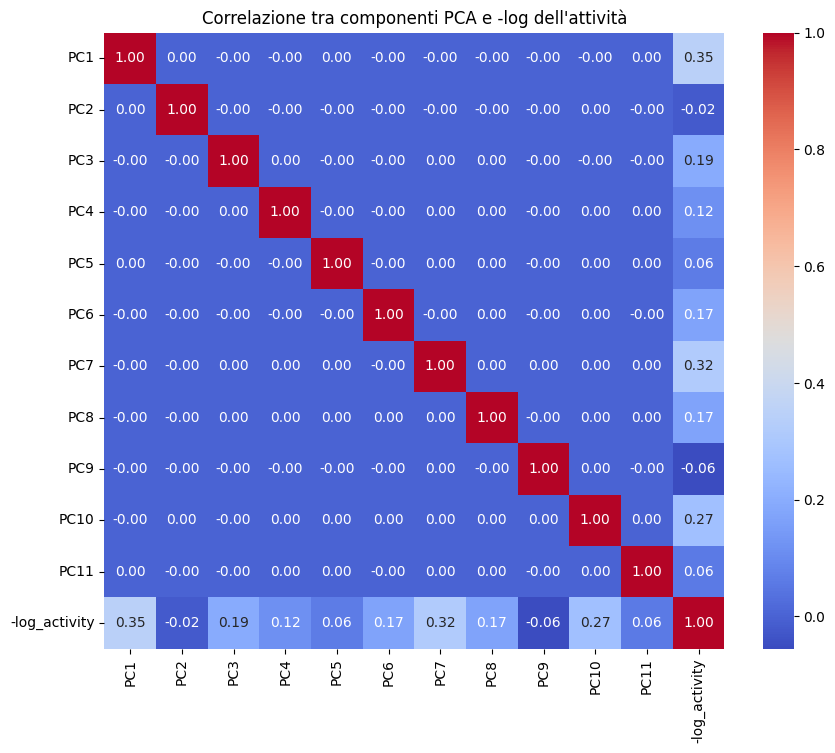

The table this chart was drawn from, first rows:
, PC1, PC2, PC3, PC4, PC5, PC6, PC7, PC8, PC9, PC10, PC11, -log_activity
PC1, 1.0, 7.232577766423398e-16, -1.1030635285141292e-17, -4.5093052933231465e-17, 2.507382363759693e-16, -1.1840402002172441e-17, -5.153474789802604e-17, -1.787215804636849e-16, -2.0888284396171068e-16, -1.2621814644094126e-16, 1.3642315222568038e-17, 0.3461
PC2, 7.232577766423398e-16, 1.0, -6.255242690917302e-16, -2.142178457118646e-16, -5.007165294230061e-17, -2.078473741359551e-17, -4.193407120402638e-16, -1.1649740857389422e-16, -3.549669513680376e-17, 1.1193615843257837e-16, -2.327780992351994e-16, -0.01844
PC3, -1.1030635285141292e-17, -6.255242690917302e-16, 1.0, 2.901771902984828e-16, -2.9976424310559835e-16, -7.475625790303823e-17, 2.0648659277615625e-17, 2.49942480812186e-16, -4.5026431822239155e-17, -2.595956605490324e-16, -3.4294106775971146e-16, 0.1926
PC4, -4.5093052933231465e-17, -2.142178457118646e-16, 2.901771902984828e-16, 1.0, -4.925742250054542e-16, -1.1829161134285151e-15, 1.9221919457332655e-16, 3.936202868140301e-17, -2.524351566895024e-17, 1.8255309028238089e-16, 1.803084563994897e-16, 0.1162
PC5, 2.507382363759693e-16, -5.007165294230061e-17, -2.9976424310559835e-16, -4.925742250054542e-16, 1.0, -2.5454956891141045e-16, 1.6103015175133124e-16, 1.2962975947567162e-17, -1.557419355888202e-16, 1.578793006588764e-16, 4.796558051913816e-16, 0.0629
PC6, -1.1840402002172441e-17, -2.078473741359551e-17, -7.475625790303823e-17, -1.1829161134285151e-15, -2.5454956891141045e-16, 1.0, -5.824559816136384e-16, 3.628764556992556e-16, -1.0416007706875568e-16, 1.5831863493054706e-16, -2.2224358542232333e-16, 0.1701
PC7, -5.153474789802604e-17, -4.193407120402638e-16, 2.0648659277615625e-17, 1.9221919457332655e-16, 1.6103015175133124e-16, -5.824559816136384e-16, 1.0, 7.492031947045186e-17, 3.311411726876858e-16, 2.0413305422627627e-16, 4.165873383482499e-16, 0.3165
PC8, -1.787215804636849e-16, -1.1649740857389422e-16, 2.49942480812186e-16, 3.936202868140301e-17, 1.2962975947567162e-17, 3.628764556992556e-16, 7.492031947045186e-17, 1.0, -6.835401419992415e-17, 1.4996674800458844e-16, 5.99832344724947e-17, 0.1706
PC9, -2.0888284396171068e-16, -3.549669513680376e-17, -4.5026431822239155e-17, -2.524351566895024e-17, -1.557419355888202e-16, -1.0416007706875568e-16, 3.311411726876858e-16, -6.835401419992415e-17, 1.0, 2.9714894729671927e-16, -3.8915779184916135e-16, -0.05543
PC10, -1.2621814644094126e-16, 1.1193615843257837e-16, -2.595956605490324e-16, 1.8255309028238089e-16, 1.578793006588764e-16, 1.5831863493054706e-16, 2.0413305422627627e-16, 1.4996674800458844e-16, 2.9714894729671927e-16, 1.0, 1.2041763762572012e-15, 0.269
PC11, 1.3642315222568038e-17, -2.327780992351994e-16, -3.4294106775971146e-16, 1.803084563994897e-16, 4.796558051913816e-16, -2.2224358542232333e-16, 4.165873383482499e-16, 5.99832344724947e-17, -3.8915779184916135e-16, 1.2041763762572012e-15, 1.0, 0.05811
-log_activity, 0.3461, -0.01844, 0.1926, 0.1162, 0.0629, 0.1701, 0.3165, 0.1706, -0.05543, 0.269, 0.05811, 1.0
